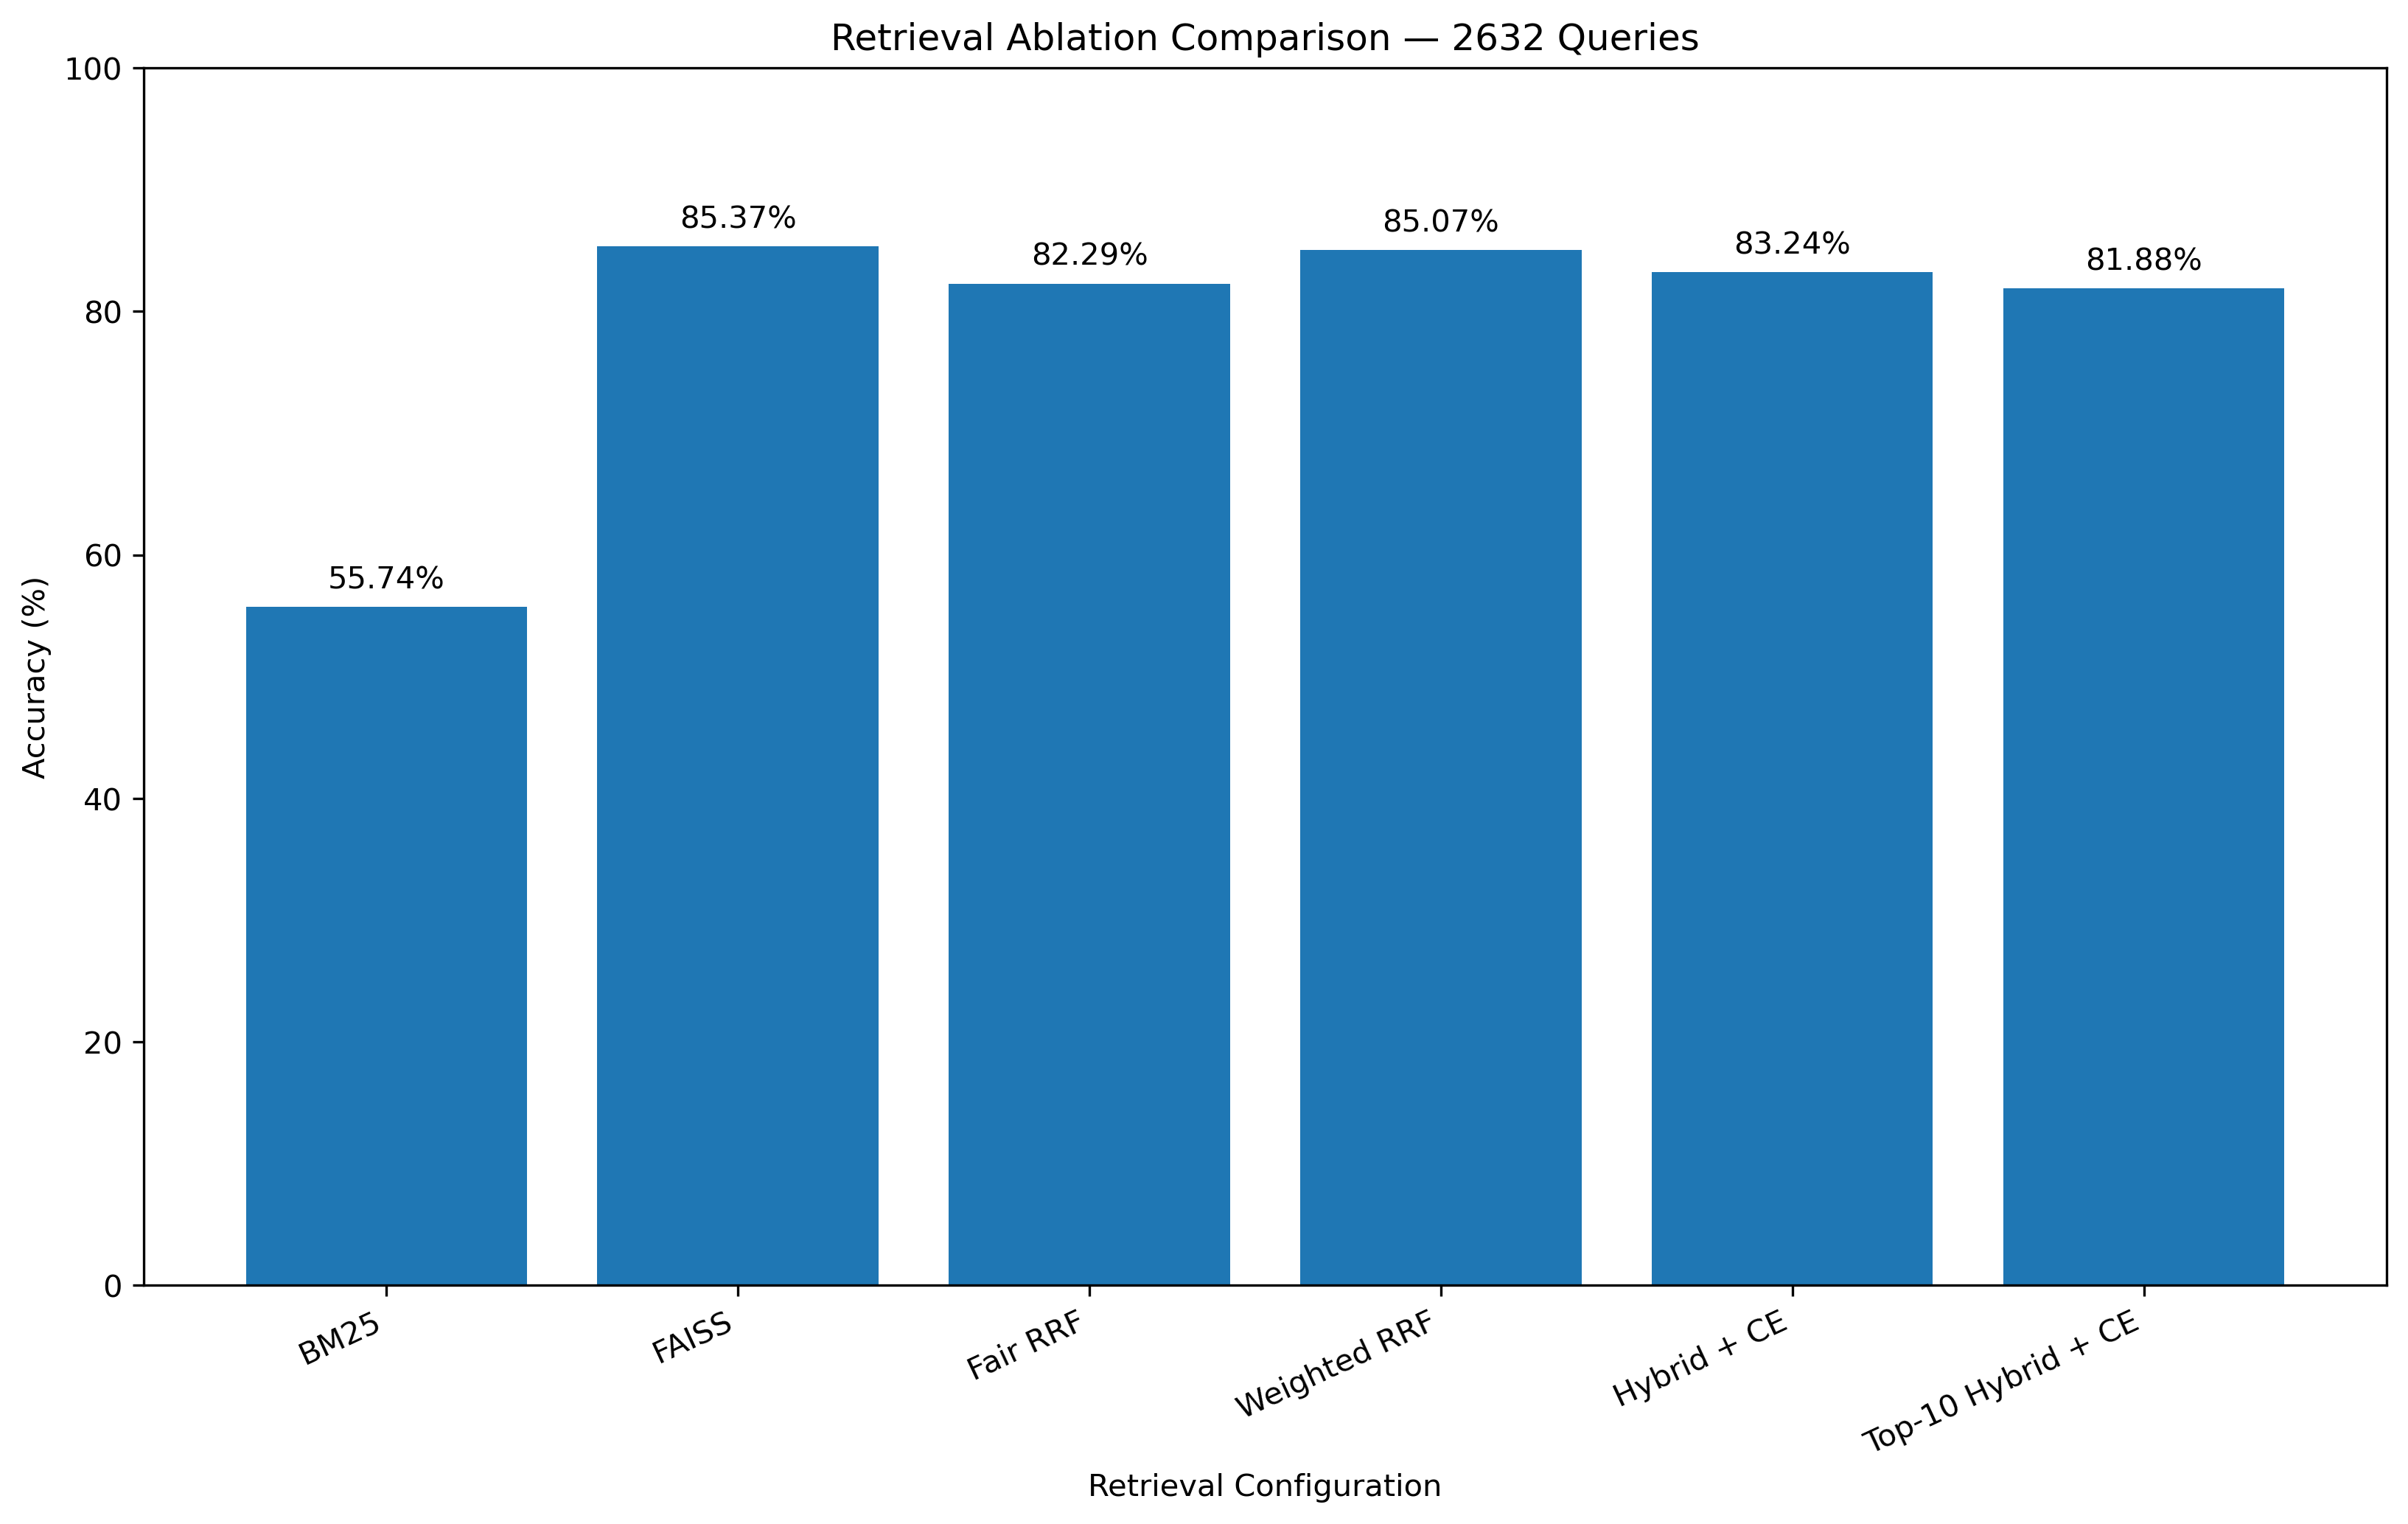

Values plotted in this chart, from the file beside it:
method, accuracy_percent
BM25, 55.74
FAISS, 85.37
Fair RRF, 82.29
Weighted RRF, 85.07
Hybrid + CE, 83.24
Top-10 Hybrid + CE, 81.88
